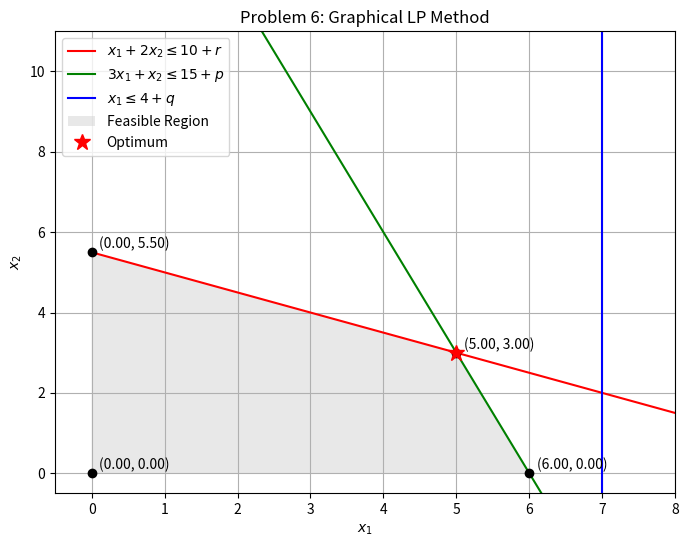

Here is the Python script that generated this plot: (Note: this script raises an exception after producing the figure.)
import numpy as np
import matplotlib.pyplot as plt
from scipy.optimize import linprog

def get_params(roll="25027"):
    digits = [c for c in str(roll) if c.isdigit()]
    d1, d2, d3, d4 = map(int, digits[-4:])
    p = d4 % 5 + 1
    q = d3 % 4 + 1
    r = d2 % 3 + 1
    k = (d1 + d2 + d3 + d4) % 9 + 1
    return p, q, r, k

def run(roll="25027"):
    p, q, r, k = get_params(roll)
    print(f"Your roll number: {roll}   p = {p}   q = {q}   r = {r}   k = {k}")
    
    lines = [
        (np.array([1.0, 2.0]), 10.0 + r),
        (np.array([3.0, 1.0]), 15.0 + p),
        (np.array([1.0, 0.0]), 4.0 + q),
        (np.array([1.0, 0.0]), 0.0),
        (np.array([0.0, 1.0]), 0.0)
    ]
    
    def is_feasible(pt):
        x1, x2 = pt
        if x1 < -1e-7 or x2 < -1e-7:
            return False
        if x1 + 2.0 * x2 > 10.0 + r + 1e-7:
            return False
        if 3.0 * x1 + x2 > 15.0 + p + 1e-7:
            return False
        if x1 > 4.0 + q + 1e-7:
            return False
        return True

    feasible_vertices = []
    
    for i in range(len(lines)):
        for j in range(i + 1, len(lines)):
            A = np.array([lines[i][0], lines[j][0]])
            b = np.array([lines[i][1], lines[j][1]])
            if abs(np.linalg.det(A)) > 1e-9:
                pt = np.linalg.solve(A, b)
                if is_feasible(pt):
                    already = False
                    for v in feasible_vertices:
                        if np.allclose(v, pt, atol=1e-5):
                            already = True
                            break
                    if not already:
                        feasible_vertices.append(pt)
                        
    print("\nFeasible Vertices and Objective Values:")
    best_z = -1e9
    best_vertex = None
    for v in feasible_vertices:
        z = (p + 2.0) * v[0] + (q + 1.0) * v[1]
        print(f"  Vertex ({v[0]:.4f}, {v[1]:.4f}) -> z = {z:.4f}")
        if z > best_z:
            best_z = z
            best_vertex = v
            
    print(f"\nOptimal Vertex by Graphical Method: ({best_vertex[0]:.4f}, {best_vertex[1]:.4f}) with z = {best_z:.4f}")
    
    c_obj = [-(p + 2.0), -(q + 1.0)]
    A_ub = [
        [1.0, 2.0],
        [3.0, 1.0],
        [1.0, 0.0]
    ]
    b_ub = [10.0 + r, 15.0 + p, 4.0 + q]
    bounds = [(0.0, None), (0.0, None)]
    
    res = linprog(c_obj, A_ub=A_ub, b_ub=b_ub, bounds=bounds, method='highs')
    print(f"Linprog Confirmation:")
    print(f"  x1* = {res.x[0]:.4f}, x2* = {res.x[1]:.4f}, z* = {-res.fun:.4f}")
    
    plt.figure(figsize=(8, 6))
    x1_vals = np.linspace(0, 4.0 + q + 2.0, 400)
    plt.plot(x1_vals, (10.0 + r - x1_vals) / 2.0, 'r-', label=r'$x_1 + 2x_2 \leq 10+r$')
    plt.plot(x1_vals, 15.0 + p - 3.0 * x1_vals, 'g-', label=r'$3x_1 + x_2 \leq 15+p$')
    plt.axvline(x=4.0 + q, color='b', linestyle='-', label=r'$x_1 \leq 4+q$')
    
    verts = np.array(feasible_vertices)
    center = np.mean(verts, axis=0)
    angles = np.arctan2(verts[:, 1] - center[1], verts[:, 0] - center[0])
    sorted_idx = np.argsort(angles)
    sorted_verts = verts[sorted_idx]
    
    plt.fill(sorted_verts[:, 0], sorted_verts[:, 1], 'lightgray', alpha=0.5, label='Feasible Region')
    for v in feasible_vertices:
        plt.plot(v[0], v[1], 'ko')
        plt.text(v[0] + 0.1, v[1] + 0.1, f"({v[0]:.2f}, {v[1]:.2f})")
        
    plt.plot(best_vertex[0], best_vertex[1], 'r*', markersize=12, label='Optimum')
    plt.xlim(-0.5, 4.0 + q + 1.0)
    plt.ylim(-0.5, max(10.0 + r, 15.0 + p) / 2.0 + 2.0)
    plt.xlabel(r"$x_1$")
    plt.ylabel(r"$x_2$")
    plt.title("Problem 6: Graphical LP Method")
    plt.legend()
    plt.grid(True)
    plt.savefig("figures/problem_06.png", dpi=150, bbox_inches='tight')
    plt.close()
    print("Saved plot to figures/problem_06.png")

if __name__ == "__main__":
    run()
